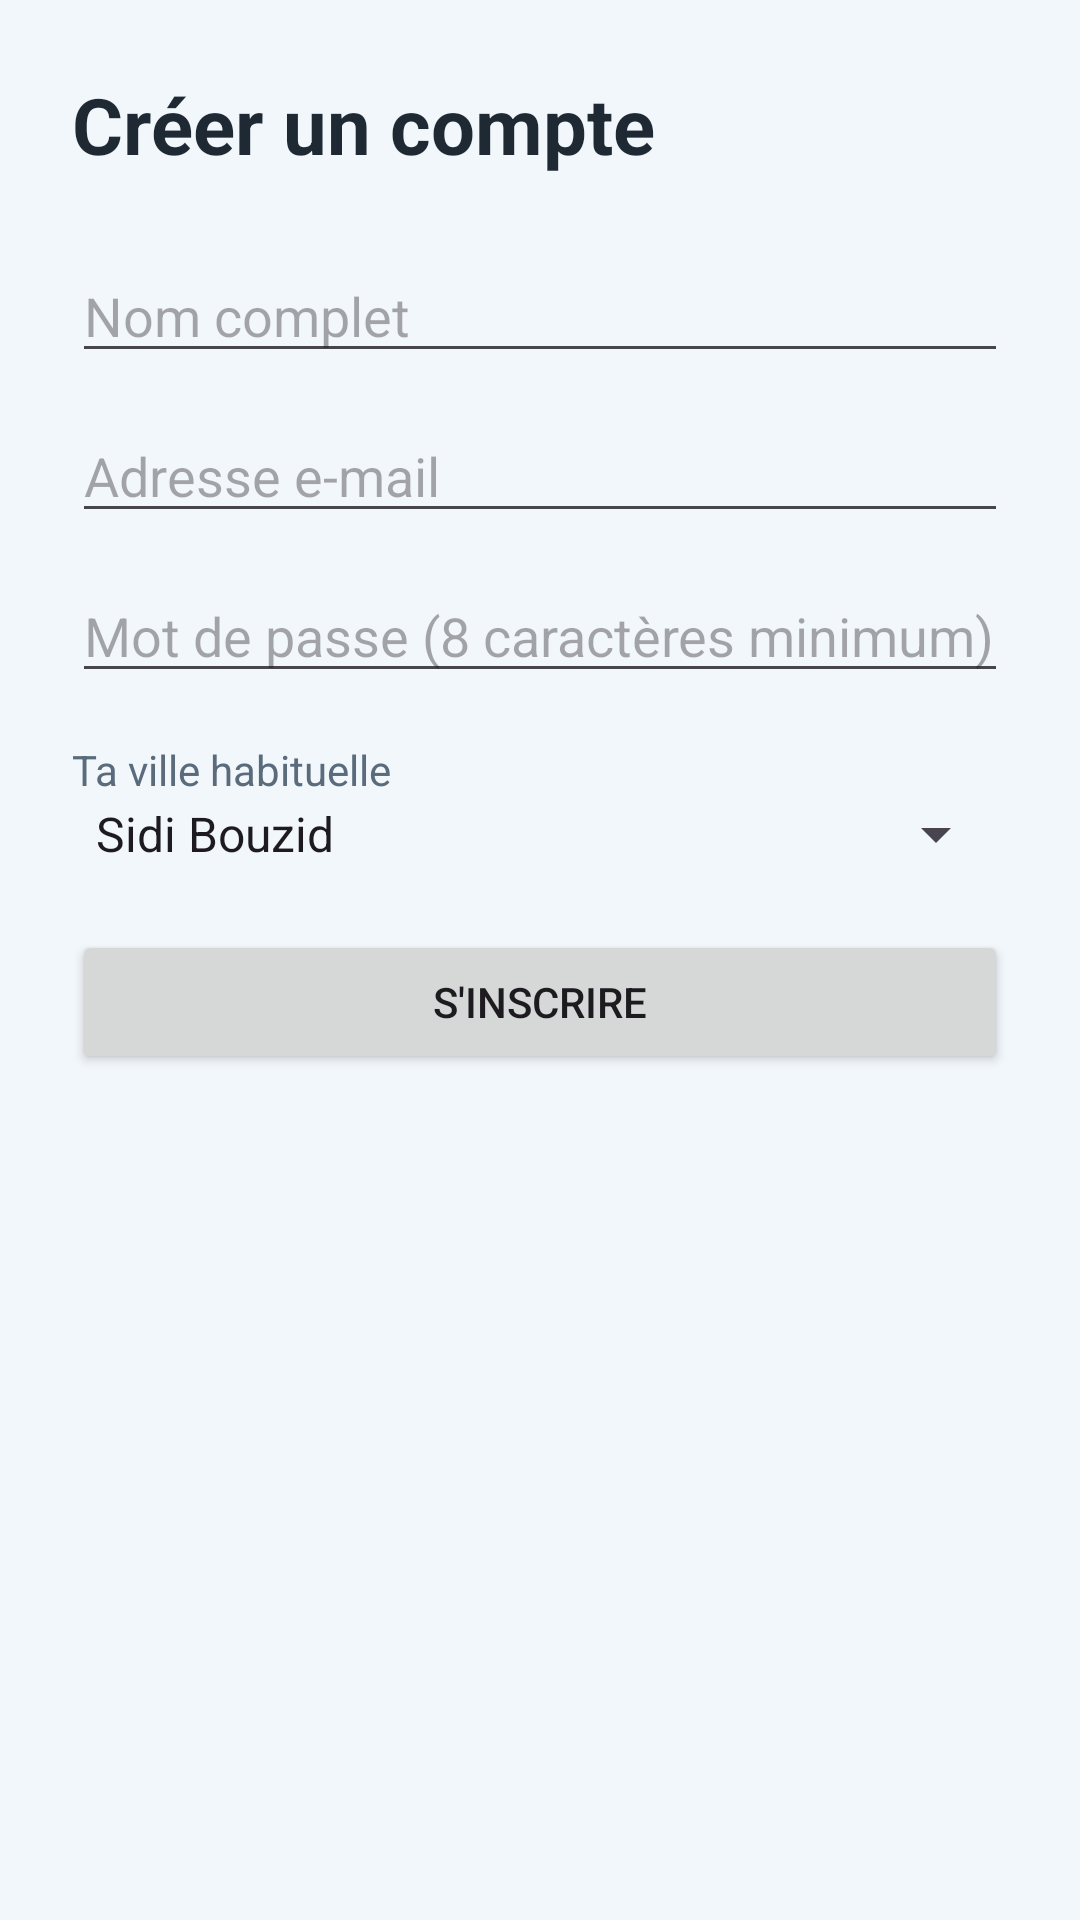

Here is an Android app screen rendered from its layout file. Give the layout XML and the strings, colors and styles it references.
<!-- AndroidManifest.xml: application theme Theme.MonMeteo -->
<!-- res/layout/activity_register.xml -->
<?xml version="1.0" encoding="utf-8"?>
<ScrollView xmlns:android="http://schemas.android.com/apk/res/android"
    android:layout_width="match_parent"
    android:layout_height="match_parent"
    android:background="@color/app_background">

    <LinearLayout
        android:layout_width="match_parent"
        android:layout_height="wrap_content"
        android:orientation="vertical"
        android:padding="24dp">

        <TextView
            android:layout_width="match_parent"
            android:layout_height="wrap_content"
            android:layout_marginBottom="24dp"
            android:text="@string/titre_register"
            android:textColor="@color/text_primary"
            android:textSize="26sp"
            android:textStyle="bold" />

        <EditText
            android:id="@+id/etName"
            android:layout_width="match_parent"
            android:layout_height="wrap_content"
            android:layout_marginBottom="12dp"
            android:hint="@string/hint_nom"
            android:importantForAutofill="no"
            android:inputType="textPersonName"
            android:textColor="@color/text_primary" />

        <EditText
            android:id="@+id/etRegisterEmail"
            android:layout_width="match_parent"
            android:layout_height="wrap_content"
            android:layout_marginBottom="12dp"
            android:hint="@string/hint_email"
            android:importantForAutofill="no"
            android:inputType="textEmailAddress"
            android:textColor="@color/text_primary" />

        <EditText
            android:id="@+id/etRegisterPassword"
            android:layout_width="match_parent"
            android:layout_height="wrap_content"
            android:layout_marginBottom="16dp"
            android:hint="@string/hint_mot_de_passe_8"
            android:importantForAutofill="no"
            android:inputType="textPassword"
            android:textColor="@color/text_primary" />

        <TextView
            android:layout_width="match_parent"
            android:layout_height="wrap_content"
            android:text="@string/label_ville_preferee"
            android:textColor="@color/text_secondary"
            android:textSize="14sp" />

        <Spinner
            android:id="@+id/spinnerVille"
            android:layout_width="match_parent"
            android:layout_height="wrap_content"
            android:layout_marginBottom="20dp"
            android:entries="@array/villes_tunisiennes" />

        <Button
            android:id="@+id/btnRegister"
            android:layout_width="match_parent"
            android:layout_height="wrap_content"
            android:text="@string/btn_inscrire" />
    </LinearLayout>
</ScrollView>
<!-- resources referenced by this layout -->
<resources>
  <string-array name="villes_tunisiennes">
          <item>Sidi Bouzid</item>
          <item>Tunis</item>
          <item>Sousse</item>
          <item>Kairouan</item>
          <item>Gabès</item>
          <item>Djerba</item>
      </string-array>
  <color name="app_background">@color/fond</color>
  <color name="text_primary">@color/texte</color>
  <color name="text_secondary">@color/texte_doux</color>
  <string name="btn_inscrire">S\'inscrire</string>
  <string name="hint_email">Adresse e-mail</string>
  <string name="hint_mot_de_passe_8">Mot de passe (8 caractères minimum)</string>
  <string name="hint_nom">Nom complet</string>
  <string name="label_ville_preferee">Ta ville habituelle</string>
  <string name="titre_register">Créer un compte</string>
  <style name="Theme.MonMeteo" parent="Base.Theme.MonMeteo" />
  <color name="fond">#F2F7FC</color>
  <color name="texte">#1F2933</color>
  <color name="texte_doux">#5A6B7B</color>
  <style name="Base.Theme.MonMeteo" parent="Theme.Material3.DayNight.NoActionBar">
          <item name="colorPrimary">@color/bleu_nuit</item>
          <item name="colorOnPrimary">@color/blanc</item>
          <item name="android:statusBarColor">@color/bleu_nuit</item>
      </style>
  <color name="bleu_nuit">#1B3A5C</color>
  <color name="blanc">#FFFFFF</color>
</resources>
